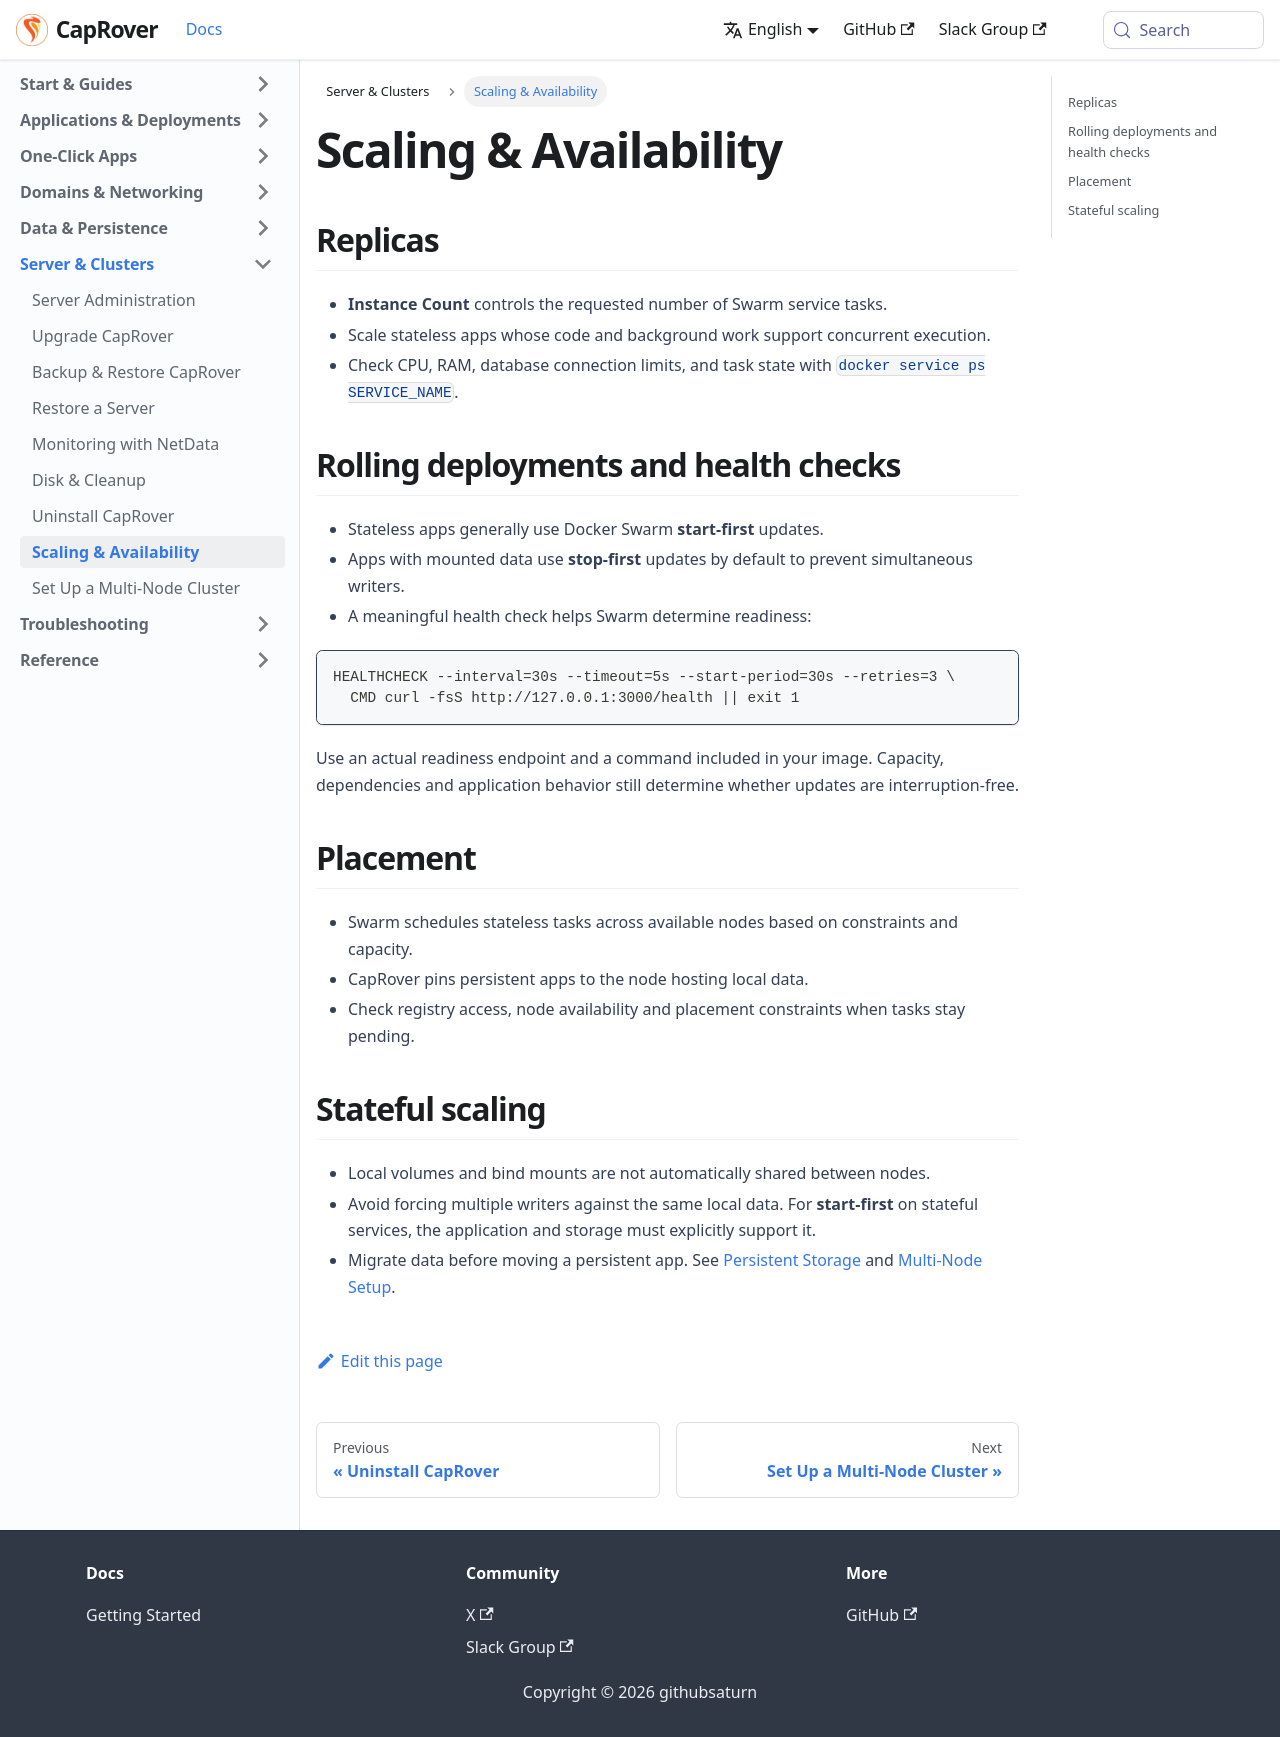

repository: caprover/caprover-website · page: docs/scaling.html · generator: docusaurus

---
id: index
title: Scaling & Availability
slug: /scaling
---

<span id="source-scaling-scale-app"></span>

## Replicas

- **Instance Count** controls the requested number of Swarm service tasks.
- Scale stateless apps whose code and background work support concurrent execution.
- Check CPU, RAM, database connection limits, and task state with `docker service ps SERVICE_NAME`.

<span id="source-scaling-zero-downtime"></span>

## Rolling deployments and health checks

- Stateless apps generally use Docker Swarm **start-first** updates.
- Apps with mounted data use **stop-first** updates by default to prevent simultaneous writers.
- A meaningful health check helps Swarm determine readiness:

```dockerfile
HEALTHCHECK --interval=30s --timeout=5s --start-period=30s --retries=3 \
  CMD curl -fsS http://127.0.0.1:3000/health || exit 1
```

Use an actual readiness endpoint and a command included in your image. Capacity, dependencies and application behavior still determine whether updates are interruption-free.

<span id="source-scaling-placement"></span>

## Placement

- Swarm schedules stateless tasks across available nodes based on constraints and capacity.
- CapRover pins persistent apps to the node hosting local data.
- Check registry access, node availability and placement constraints when tasks stay pending.

<span id="source-applications-scaling-placement"></span>

## Stateful scaling

- Local volumes and bind mounts are not automatically shared between nodes.
- Avoid forcing multiple writers against the same local data. For **start-first** on stateful services, the application and storage must explicitly support it.
- Migrate data before moving a persistent app. See [Persistent Storage](../data-persistence/index.md) and [Multi-Node Setup](multi-node.md).
